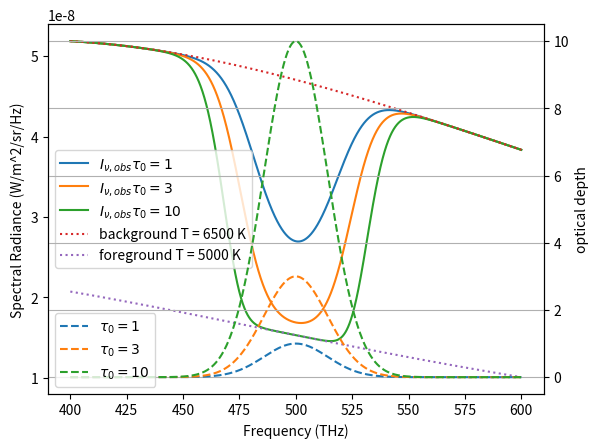
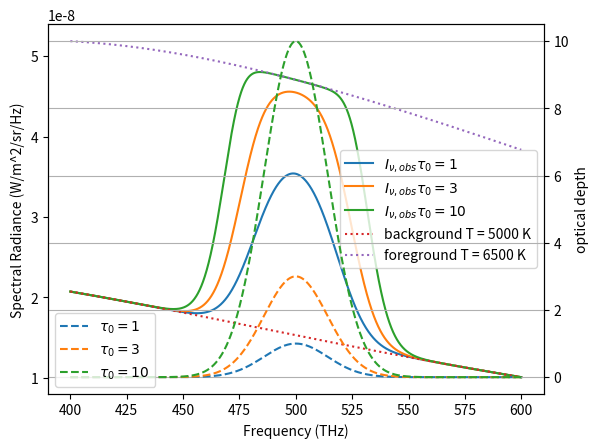

Reproduce these figures in Python, in order.
import numpy as np
import matplotlib.pyplot as plt
import matplotlib

# Constants
h = 6.62607015e-34  # Planck's constant (Joule second)
c = 3.0e8           # Speed of light in vacuum (m/s)
k_B = 1.380649e-23  # Boltzmann's constant (J/K)

# Planck function definition (in terms of frequency)
def planck_function_frequency(frequency, temperature):
    """
    Calculate the spectral radiance of a black body at a given frequency and temperature using the Planck function.
    
    Parameters:
    frequency: Frequency in Hz (numpy array or float)
    temperature: Temperature in Kelvin (float)
    
    Returns:
    Spectral radiance in W/m^2/sr/Hz
    """
    numerator = 2 * h * frequency**3 / c**2
    exponent = h * frequency / (k_B * temperature)
    denominator = np.exp(exponent) - 1
    return numerator / denominator
    
def tau_nu(nu,tau0,nu0,gamma):
    r = (nu-nu0)/gamma
    return tau0*np.exp(-r**2)

def observed_intensity(frequency,T1,T2,tau0,nu0,gamma):
    exponential = np.exp(-tau_nu(frequency,tau0,nu0,gamma))
    return planck_function_frequency(frequency,T1)*exponential+(1-exponential)*planck_function_frequency(frequency,T2)

# Frequency range (in Hz)
frequencies = np.linspace(4e14, 6e14, 5000)  # from 1 THz to 1000 THz (infrared to visible range)

# Temperature in Kelvin
T1  = 6500
T2  = 5000
nu0 = 5e14
gamma = 2e13
tau0  = 10.

# Plot the result
f = plt.figure()
ax = f.add_subplot(111)
for tau0 in [1,3,10]:
    I     = observed_intensity(frequencies,T1,T2,tau0,nu0,gamma)
    ax.plot(frequencies * 1e-12, I, label=r'$I_{\nu,obs}$'+r'$\tau_0 = {}$'.format(tau0))
ax.plot(frequencies * 1e-12, planck_function_frequency(frequencies,T1), linestyle='dotted', label='background T = {} K'.format(T1))
ax.plot(frequencies * 1e-12, planck_function_frequency(frequencies,T2), linestyle='dotted', label='foreground T = {} K'.format(T2))
plt.legend()
plt.ylabel('Spectral Radiance (W/m^2/sr/Hz)')
plt.xlabel('Frequency (THz)')
ax = ax.twinx()
for tau0 in [1,3,10]:
    ax.plot(frequencies * 1e-12, tau_nu(frequencies,tau0,nu0,gamma), linestyle='dashed',
            label=r'$\tau_0 = {}$'.format(tau0))
plt.legend(loc='lower left')
plt.ylabel('optical depth')

plt.grid(True)
    
# Temperature in Kelvin
T1  = 5000
T2  = 6500

# Plot the result
f = plt.figure()
ax = f.add_subplot(111)
for tau0 in [1,3,10]:
    I     = observed_intensity(frequencies,T1,T2,tau0,nu0,gamma)
    ax.plot(frequencies * 1e-12, I, label=r'$I_{\nu,obs}$'+r'$\tau_0 = {}$'.format(tau0))
ax.plot(frequencies * 1e-12, planck_function_frequency(frequencies,T1), linestyle='dotted', label='background T = {} K'.format(T1))
ax.plot(frequencies * 1e-12, planck_function_frequency(frequencies,T2), linestyle='dotted', label='foreground T = {} K'.format(T2))
plt.legend()
plt.ylabel('Spectral Radiance (W/m^2/sr/Hz)')
plt.xlabel('Frequency (THz)')
ax = ax.twinx()
for tau0 in [1,3,10]:
    ax.plot(frequencies * 1e-12, tau_nu(frequencies,tau0,nu0,gamma), linestyle='dashed',
            label=r'$\tau_0 = {}$'.format(tau0))
plt.legend(loc='lower left')
plt.ylabel('optical depth')

plt.grid(True)
plt.show()
